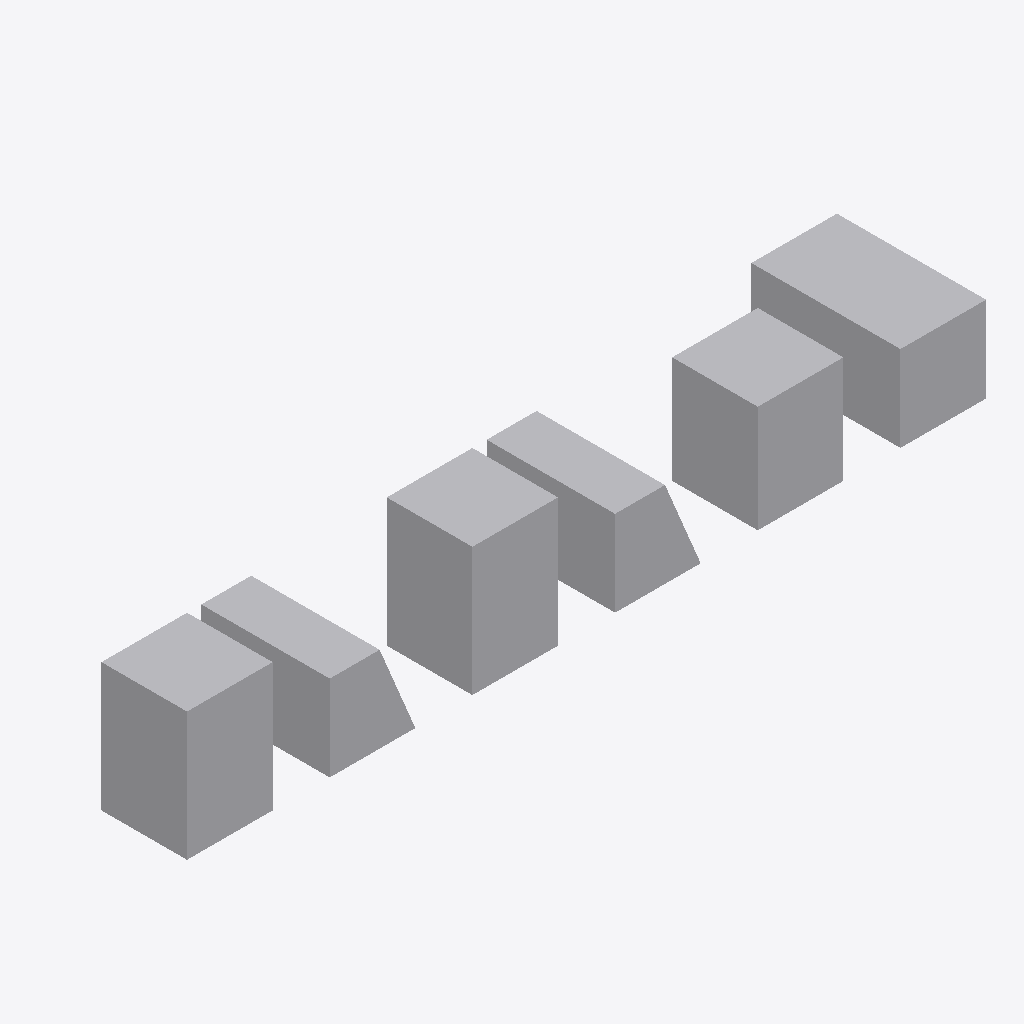
Isometric view of an IFC building model (IFC-SPF (STEP), schema IFC2X3, length unit foot), seen from the south-west, elements coloured by IFC class: 6 other elements (light grey).
Extent 34.1 m × 6.4 m × 5.5 m (x, y, z). Storeys (1): My Storey at 0.00 m. Elements (6): 6 IfcBuildingElementProxy.

HEADER;
FILE_DESCRIPTION(('ViewDefinition[DesignTransferView]'),'2;1');
FILE_NAME('Extrusion_Direction_Relative_to_Local_Origin_Direction_02.ifc','2022-03-15T23:07:32-05:00',(),(),'IfcOpenShell v0.7.0-4c40fc16','BlenderBIM 0.0.220221','Nobody');
FILE_SCHEMA(('IFC2X3'));
ENDSEC;
DATA;
#9=IFCPROJECT('0wBllTpmP5$uB9I$V83nwq',#8,'My Project',$,$,$,$,(#27,#33),#22);
#36=IFCSITE('0_uuLaSpL3VfDizfZ8x9Qd',#35,'My Site',$,$,#62,$,$,.ELEMENT.,$,$,$,$,$);
#43=IFCBUILDING('2uda$miQLFYeKXQ$UVkDOU',#42,'My Building',$,$,#69,$,$,.ELEMENT.,$,$,$);
#50=IFCBUILDINGSTOREY('1CXkcdfk95Av_lGf1vjk9i',#49,'My Storey',$,$,#76,$,$,.ELEMENT.,$);
#368=IFCBUILDINGELEMENTPROXY('0rA6$8BJrCMPIvWHsKObY_',#367,'Cube',$,$,#437,#406,$,$);
#199=IFCBUILDINGELEMENTPROXY('12BxaKLZr7SQVyhaMJjDoD',#210,'Cube',$,$,#468,#227,$,$);
#118=IFCBUILDINGELEMENTPROXY('30DHQzcYHFug4lGC9ReiCe',#117,'Cube',$,$,#499,#156,$,$);
#78=IFCBUILDINGELEMENTPROXY('0zTgyMMlf73vxUfNN5eoFu',#77,'Cube',$,$,#478,#116,$,$);
#228=IFCBUILDINGELEMENTPROXY('3LAAs7NGnA0xpCtu_3yS_Z',#239,'Cube',$,$,#473,#256,$,$);
#321=IFCBUILDINGELEMENTPROXY('0UMr1Qhkj3tugjWxjsgVLY',#320,'Cube',$,$,#416,#359,$,$);
ENDSEC;
